Labelled photos from "datasets_split", an image-classification folder in natfili01/ai-internship-test. The possible labels are: butterfly, cat, chicken, cow, dog, elephant, horse, sheep, spider, squirrel.

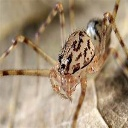
Label: spider

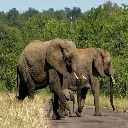
Label: elephant

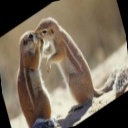
Label: squirrel

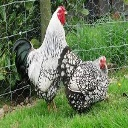
Label: chicken

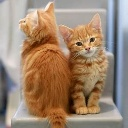
Label: cat
